Run: headless pygame with SDL's dummy video driver; simulated clock (each Clock.tick advances the game by its frame time, no real sleeping); random seed 0; keys injected as events and as key.get_pressed() state; no mouse input.
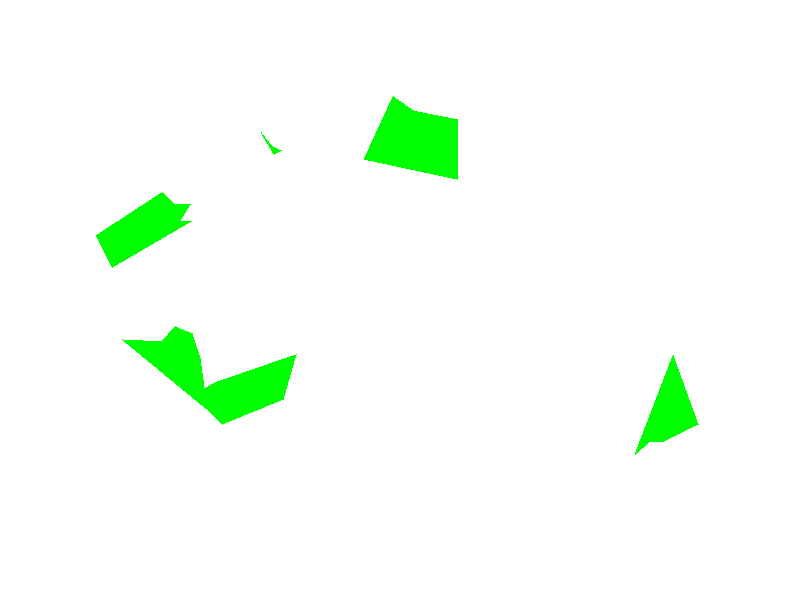
Frame 1 of 4 · flips 1–60 · no input
Frame 2 of 4 · flips 61–180 · tapped SPACE, RETURN · held RIGHT (→), D · screen unchanged from frame 1, image omitted
Frame 3 of 4 · flips 181–300 · held DOWN (↓), S · screen unchanged from frame 2, image omitted
Frame 4 of 4 · flips 301–420 · held LEFT (←), A, UP (↑), W · screen unchanged from frame 3, image omitted

The pygame program that drew these frames:

import pygame, random, math

pygame.init()

WIDTH, HEIGHT = 800, 600
SCREEN = pygame.display.set_mode((WIDTH, HEIGHT))
pygame.display.set_caption("Desafio")

BRANCO = (255, 255, 255)
VERDE = (0, 255, 0)

def generate_convex_polygon(n, radius=50, center=(0, 0)):
    angles = sorted([random.uniform(0, 2 * math.pi) for _ in range(n)])
    points = []
    for angle in angles:
        r = radius * random.uniform(0.7, 1.0)
        x = center[0] + r * math.cos(angle)
        y = center[1] + r * math.sin(angle)
        points.append([x, y])
    return points

def make_polygon_concave(points):
    if len(points) < 4:
        return points
    i = random.randint(1, len(points) - 2)
    cx = sum(p[0] for p in points) / len(points)
    cy = sum(p[1] for p in points) / len(points)
    points[i][0] = (points[i][0] + cx) / 2
    points[i][1] = (points[i][1] + cy) / 2
    return points

# Número de polígonos a desenhar
num_poligonos = random.randint(3, 6)

SCREEN.fill(BRANCO)

for _ in range(num_poligonos):
    # Número de vértices aleatório entre 4 e 8
    num_vertices = random.randint(4, 8)

    # Centro aleatório dentro da tela (com margem)
    center = (
        random.randint(100, WIDTH - 100),
        random.randint(100, HEIGHT - 100)
    )

    pontos = generate_convex_polygon(num_vertices, radius=60, center=center)
    pontos = make_polygon_concave(pontos)

    pontos_int = [(int(x), int(y)) for x, y in pontos]

    pygame.draw.polygon(SCREEN, VERDE, pontos_int)

# Loop principal
rodando = True
while rodando:
    pygame.display.flip()
    for event in pygame.event.get():
        if event.type == pygame.QUIT:
            rodando = False

pygame.quit()
